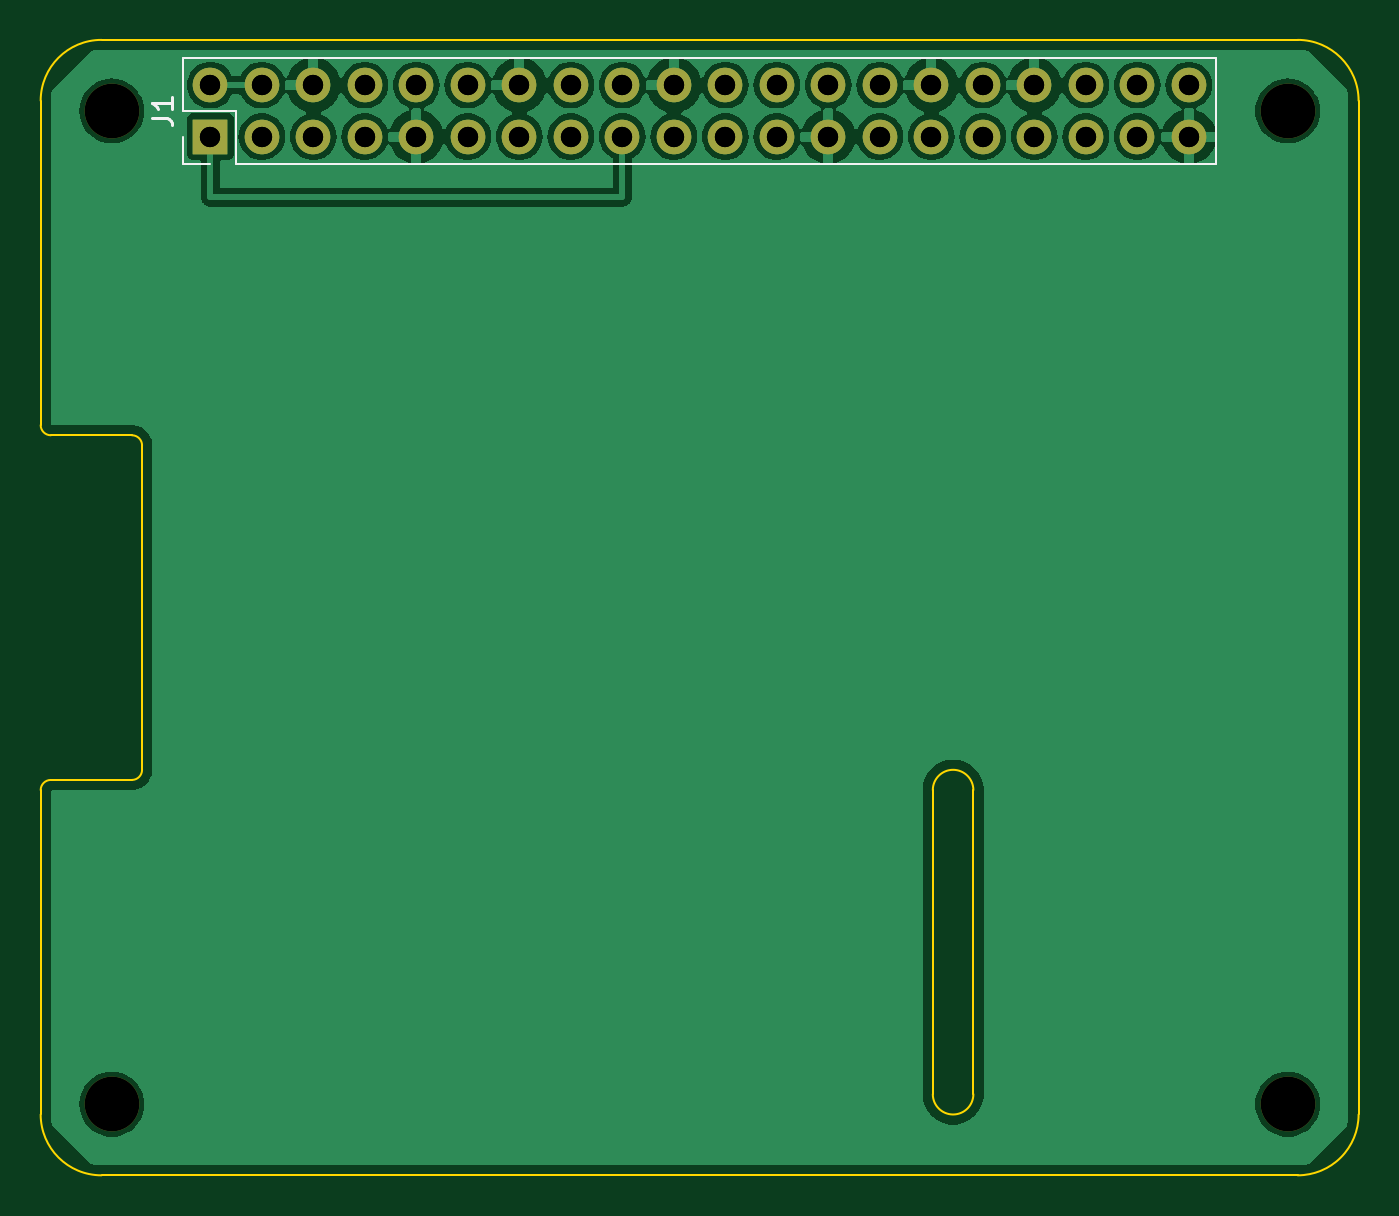
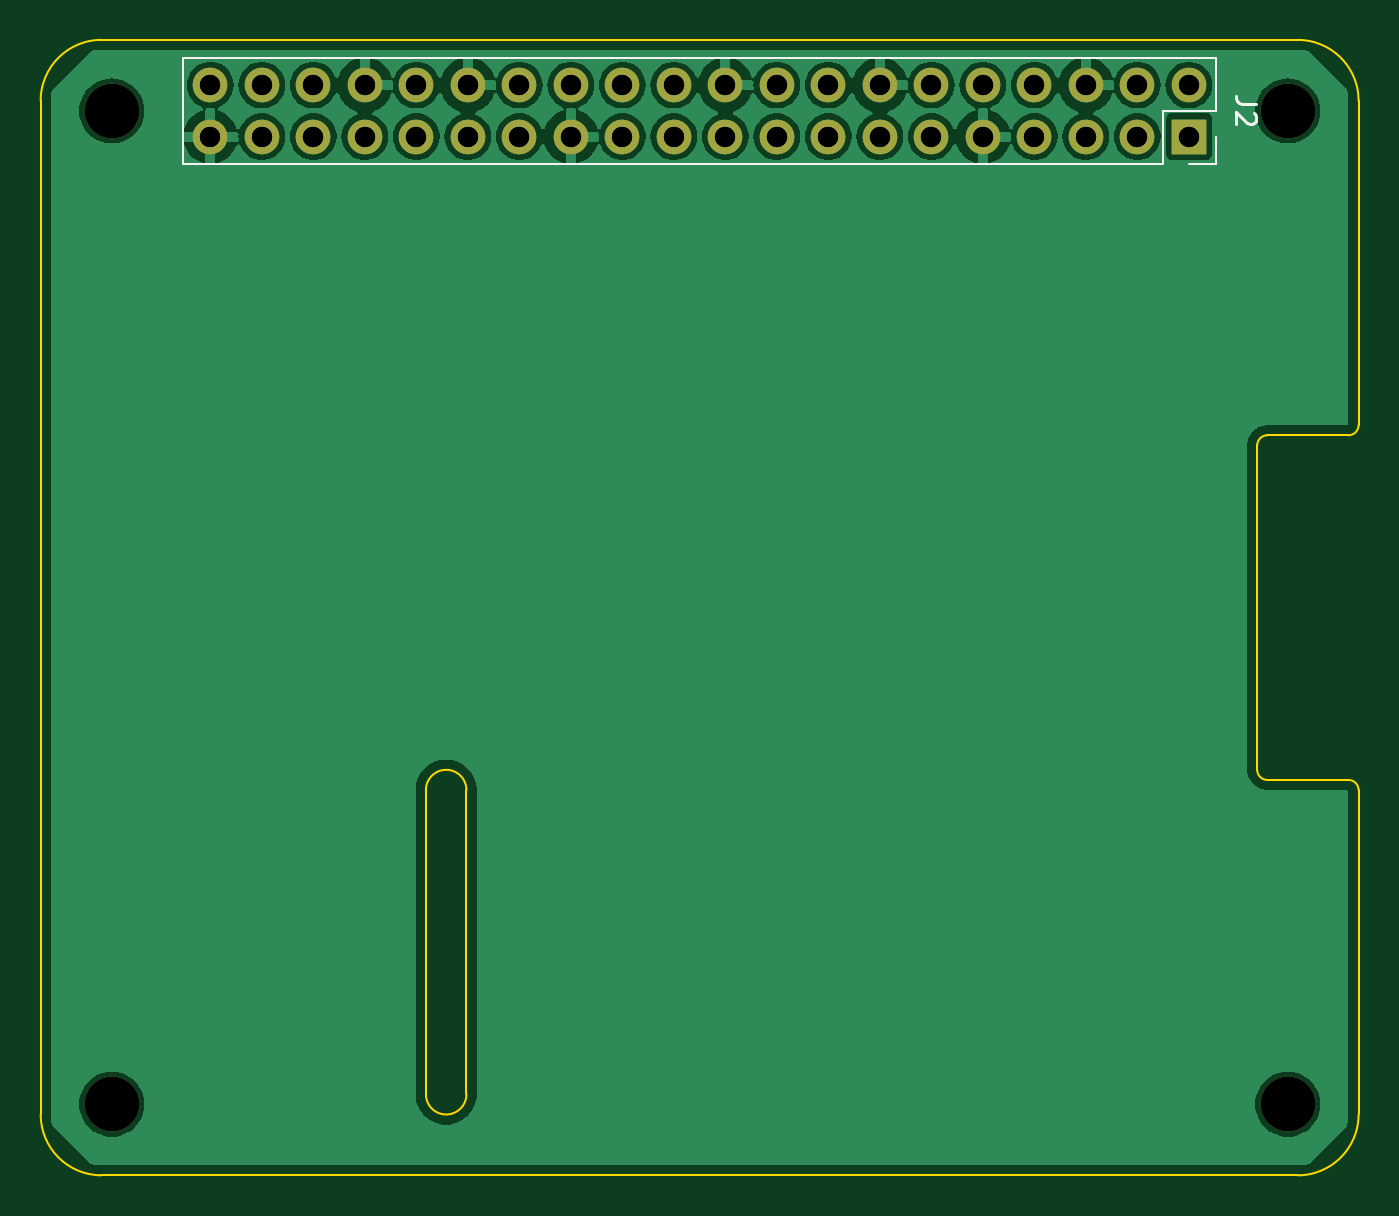
Circuit board: 8 layer files. Board 65.0 x 56.0 mm.
- bottom_copper: t_eth_elite_hat_adapter-B_Cu.gbl (71511 bytes)
- bottom_mask: t_eth_elite_hat_adapter-B_Mask.gbs (2805 bytes)
- bottom_silk: t_eth_elite_hat_adapter-B_Silkscreen.gbo (1710 bytes)
- outline: t_eth_elite_hat_adapter-Edge_Cuts.gm1 (1781 bytes)
- top_copper: t_eth_elite_hat_adapter-F_Cu.gtl (74701 bytes)
- top_mask: t_eth_elite_hat_adapter-F_Mask.gts (2805 bytes)
- top_silk: t_eth_elite_hat_adapter-F_Silkscreen.gto (1460 bytes)
- drill: t_eth_elite_hat_adapter.drl (1678 bytes)

=== bottom_copper: t_eth_elite_hat_adapter-B_Cu.gbl (71511 bytes, source omitted) ===
=== bottom_mask: t_eth_elite_hat_adapter-B_Mask.gbs ===
%TF.GenerationSoftware,KiCad,Pcbnew,7.0.11+dfsg-1build4*%
%TF.CreationDate,2026-09-22T12:35:17+09:00*%
%TF.ProjectId,t_eth_elite_hat_adapter,745f6574-685f-4656-9c69-74655f686174,rev?*%
%TF.SameCoordinates,Original*%
%TF.FileFunction,Soldermask,Bot*%
%TF.FilePolarity,Negative*%
%FSLAX46Y46*%
G04 Gerber Fmt 4.6, Leading zero omitted, Abs format (unit mm)*
G04 Created by KiCad (PCBNEW 7.0.11+dfsg-1build4) date 2026-09-22 12:35:17*
%MOMM*%
%LPD*%
G01*
G04 APERTURE LIST*
%ADD10R,1.700000X1.700000*%
%ADD11O,1.700000X1.700000*%
%ADD12C,2.700000*%
G04 APERTURE END LIST*
D10*
%TO.C,J1*%
X108370000Y-48770000D03*
D11*
X108370000Y-46230000D03*
X110910000Y-48770000D03*
X110910000Y-46230000D03*
X113450000Y-48770000D03*
X113450000Y-46230000D03*
X115990000Y-48770000D03*
X115990000Y-46230000D03*
X118530000Y-48770000D03*
X118530000Y-46230000D03*
X121070000Y-48770000D03*
X121070000Y-46230000D03*
X123610000Y-48770000D03*
X123610000Y-46230000D03*
X126150000Y-48770000D03*
X126150000Y-46230000D03*
X128690000Y-48770000D03*
X128690000Y-46230000D03*
X131230000Y-48770000D03*
X131230000Y-46230000D03*
X133770000Y-48770000D03*
X133770000Y-46230000D03*
X136310000Y-48770000D03*
X136310000Y-46230000D03*
X138850000Y-48770000D03*
X138850000Y-46230000D03*
X141390000Y-48770000D03*
X141390000Y-46230000D03*
X143930000Y-48770000D03*
X143930000Y-46230000D03*
X146470000Y-48770000D03*
X146470000Y-46230000D03*
X149010000Y-48770000D03*
X149010000Y-46230000D03*
X151550000Y-48770000D03*
X151550000Y-46230000D03*
X154090000Y-48770000D03*
X154090000Y-46230000D03*
X156630000Y-48770000D03*
X156630000Y-46230000D03*
%TD*%
D12*
%TO.C,MH4*%
X161500000Y-96500000D03*
%TD*%
%TO.C,MH3*%
X103500000Y-96500000D03*
%TD*%
%TO.C,MH1*%
X103500000Y-47500000D03*
%TD*%
%TO.C,MH2*%
X161500000Y-47500000D03*
%TD*%
D10*
%TO.C,J2*%
X108370000Y-48770000D03*
D11*
X108370000Y-46230000D03*
X110910000Y-48770000D03*
X110910000Y-46230000D03*
X113450000Y-48770000D03*
X113450000Y-46230000D03*
X115990000Y-48770000D03*
X115990000Y-46230000D03*
X118530000Y-48770000D03*
X118530000Y-46230000D03*
X121070000Y-48770000D03*
X121070000Y-46230000D03*
X123610000Y-48770000D03*
X123610000Y-46230000D03*
X126150000Y-48770000D03*
X126150000Y-46230000D03*
X128690000Y-48770000D03*
X128690000Y-46230000D03*
X131230000Y-48770000D03*
X131230000Y-46230000D03*
X133770000Y-48770000D03*
X133770000Y-46230000D03*
X136310000Y-48770000D03*
X136310000Y-46230000D03*
X138850000Y-48770000D03*
X138850000Y-46230000D03*
X141390000Y-48770000D03*
X141390000Y-46230000D03*
X143930000Y-48770000D03*
X143930000Y-46230000D03*
X146470000Y-48770000D03*
X146470000Y-46230000D03*
X149010000Y-48770000D03*
X149010000Y-46230000D03*
X151550000Y-48770000D03*
X151550000Y-46230000D03*
X154090000Y-48770000D03*
X154090000Y-46230000D03*
X156630000Y-48770000D03*
X156630000Y-46230000D03*
%TD*%
M02*

=== bottom_silk: t_eth_elite_hat_adapter-B_Silkscreen.gbo ===
%TF.GenerationSoftware,KiCad,Pcbnew,7.0.11+dfsg-1build4*%
%TF.CreationDate,2026-09-22T12:35:17+09:00*%
%TF.ProjectId,t_eth_elite_hat_adapter,745f6574-685f-4656-9c69-74655f686174,rev?*%
%TF.SameCoordinates,Original*%
%TF.FileFunction,Legend,Bot*%
%TF.FilePolarity,Positive*%
%FSLAX46Y46*%
G04 Gerber Fmt 4.6, Leading zero omitted, Abs format (unit mm)*
G04 Created by KiCad (PCBNEW 7.0.11+dfsg-1build4) date 2026-09-22 12:35:17*
%MOMM*%
%LPD*%
G01*
G04 APERTURE LIST*
%ADD10C,0.150000*%
%ADD11C,0.120000*%
G04 APERTURE END LIST*
D10*
X105054819Y-47166666D02*
X105769104Y-47166666D01*
X105769104Y-47166666D02*
X105911961Y-47119047D01*
X105911961Y-47119047D02*
X106007200Y-47023809D01*
X106007200Y-47023809D02*
X106054819Y-46880952D01*
X106054819Y-46880952D02*
X106054819Y-46785714D01*
X105150057Y-47595238D02*
X105102438Y-47642857D01*
X105102438Y-47642857D02*
X105054819Y-47738095D01*
X105054819Y-47738095D02*
X105054819Y-47976190D01*
X105054819Y-47976190D02*
X105102438Y-48071428D01*
X105102438Y-48071428D02*
X105150057Y-48119047D01*
X105150057Y-48119047D02*
X105245295Y-48166666D01*
X105245295Y-48166666D02*
X105340533Y-48166666D01*
X105340533Y-48166666D02*
X105483390Y-48119047D01*
X105483390Y-48119047D02*
X106054819Y-47547619D01*
X106054819Y-47547619D02*
X106054819Y-48166666D01*
D11*
%TO.C,J2*%
X157960000Y-44900000D02*
X157960000Y-50100000D01*
X107040000Y-44900000D02*
X157960000Y-44900000D01*
X107040000Y-44900000D02*
X107040000Y-47500000D01*
X109640000Y-47500000D02*
X109640000Y-50100000D01*
X107040000Y-47500000D02*
X109640000Y-47500000D01*
X107040000Y-48770000D02*
X107040000Y-50100000D01*
X109640000Y-50100000D02*
X157960000Y-50100000D01*
X107040000Y-50100000D02*
X108370000Y-50100000D01*
%TD*%
M02*

=== outline: t_eth_elite_hat_adapter-Edge_Cuts.gm1 ===
%TF.GenerationSoftware,KiCad,Pcbnew,7.0.11+dfsg-1build4*%
%TF.CreationDate,2026-09-22T12:35:17+09:00*%
%TF.ProjectId,t_eth_elite_hat_adapter,745f6574-685f-4656-9c69-74655f686174,rev?*%
%TF.SameCoordinates,Original*%
%TF.FileFunction,Profile,NP*%
%FSLAX46Y46*%
G04 Gerber Fmt 4.6, Leading zero omitted, Abs format (unit mm)*
G04 Created by KiCad (PCBNEW 7.0.11+dfsg-1build4) date 2026-09-22 12:35:17*
%MOMM*%
%LPD*%
G01*
G04 APERTURE LIST*
%TA.AperFunction,Profile*%
%ADD10C,0.100000*%
%TD*%
G04 APERTURE END LIST*
D10*
X165000000Y-47000000D02*
G75*
G03*
X162000000Y-44000000I-3000000J0D01*
G01*
X100500000Y-63500000D02*
X104500000Y-63500000D01*
X162000000Y-44000000D02*
X103000000Y-44000000D01*
X104500000Y-80500000D02*
G75*
G03*
X105000000Y-80000000I0J500000D01*
G01*
X146000000Y-81000000D02*
G75*
G03*
X144000000Y-81000000I-1000000J0D01*
G01*
X100000000Y-47000000D02*
X100000000Y-63000000D01*
X103000000Y-44000000D02*
G75*
G03*
X100000000Y-47000000I0J-3000000D01*
G01*
X146000000Y-81000000D02*
X146000000Y-96000000D01*
X103000000Y-100000000D02*
X162000000Y-100000000D01*
X144000000Y-96000000D02*
G75*
G03*
X146000000Y-96000000I1000000J0D01*
G01*
X100000000Y-81000000D02*
X100000000Y-97000000D01*
X144000000Y-96000000D02*
X144000000Y-81000000D01*
X105000000Y-64000000D02*
X105000000Y-80000000D01*
X100499127Y-80500001D02*
G75*
G03*
X100000000Y-81000000I873J-499999D01*
G01*
X104500000Y-80500000D02*
X100500000Y-80500000D01*
X165000000Y-97000000D02*
X165000000Y-47000000D01*
X162000000Y-100000000D02*
G75*
G03*
X165000000Y-97000000I0J3000000D01*
G01*
X100000000Y-63000000D02*
G75*
G03*
X100500000Y-63500000I500000J0D01*
G01*
X105000000Y-64000000D02*
G75*
G03*
X104500000Y-63500000I-500000J0D01*
G01*
X100000000Y-97000000D02*
G75*
G03*
X103000000Y-100000000I3000000J0D01*
G01*
M02*

=== top_copper: t_eth_elite_hat_adapter-F_Cu.gtl (74701 bytes, source omitted) ===
=== top_mask: t_eth_elite_hat_adapter-F_Mask.gts ===
%TF.GenerationSoftware,KiCad,Pcbnew,7.0.11+dfsg-1build4*%
%TF.CreationDate,2026-09-22T12:35:17+09:00*%
%TF.ProjectId,t_eth_elite_hat_adapter,745f6574-685f-4656-9c69-74655f686174,rev?*%
%TF.SameCoordinates,Original*%
%TF.FileFunction,Soldermask,Top*%
%TF.FilePolarity,Negative*%
%FSLAX46Y46*%
G04 Gerber Fmt 4.6, Leading zero omitted, Abs format (unit mm)*
G04 Created by KiCad (PCBNEW 7.0.11+dfsg-1build4) date 2026-09-22 12:35:17*
%MOMM*%
%LPD*%
G01*
G04 APERTURE LIST*
%ADD10R,1.700000X1.700000*%
%ADD11O,1.700000X1.700000*%
%ADD12C,2.700000*%
G04 APERTURE END LIST*
D10*
%TO.C,J1*%
X108370000Y-48770000D03*
D11*
X108370000Y-46230000D03*
X110910000Y-48770000D03*
X110910000Y-46230000D03*
X113450000Y-48770000D03*
X113450000Y-46230000D03*
X115990000Y-48770000D03*
X115990000Y-46230000D03*
X118530000Y-48770000D03*
X118530000Y-46230000D03*
X121070000Y-48770000D03*
X121070000Y-46230000D03*
X123610000Y-48770000D03*
X123610000Y-46230000D03*
X126150000Y-48770000D03*
X126150000Y-46230000D03*
X128690000Y-48770000D03*
X128690000Y-46230000D03*
X131230000Y-48770000D03*
X131230000Y-46230000D03*
X133770000Y-48770000D03*
X133770000Y-46230000D03*
X136310000Y-48770000D03*
X136310000Y-46230000D03*
X138850000Y-48770000D03*
X138850000Y-46230000D03*
X141390000Y-48770000D03*
X141390000Y-46230000D03*
X143930000Y-48770000D03*
X143930000Y-46230000D03*
X146470000Y-48770000D03*
X146470000Y-46230000D03*
X149010000Y-48770000D03*
X149010000Y-46230000D03*
X151550000Y-48770000D03*
X151550000Y-46230000D03*
X154090000Y-48770000D03*
X154090000Y-46230000D03*
X156630000Y-48770000D03*
X156630000Y-46230000D03*
%TD*%
D12*
%TO.C,MH4*%
X161500000Y-96500000D03*
%TD*%
%TO.C,MH3*%
X103500000Y-96500000D03*
%TD*%
%TO.C,MH1*%
X103500000Y-47500000D03*
%TD*%
%TO.C,MH2*%
X161500000Y-47500000D03*
%TD*%
D10*
%TO.C,J2*%
X108370000Y-48770000D03*
D11*
X108370000Y-46230000D03*
X110910000Y-48770000D03*
X110910000Y-46230000D03*
X113450000Y-48770000D03*
X113450000Y-46230000D03*
X115990000Y-48770000D03*
X115990000Y-46230000D03*
X118530000Y-48770000D03*
X118530000Y-46230000D03*
X121070000Y-48770000D03*
X121070000Y-46230000D03*
X123610000Y-48770000D03*
X123610000Y-46230000D03*
X126150000Y-48770000D03*
X126150000Y-46230000D03*
X128690000Y-48770000D03*
X128690000Y-46230000D03*
X131230000Y-48770000D03*
X131230000Y-46230000D03*
X133770000Y-48770000D03*
X133770000Y-46230000D03*
X136310000Y-48770000D03*
X136310000Y-46230000D03*
X138850000Y-48770000D03*
X138850000Y-46230000D03*
X141390000Y-48770000D03*
X141390000Y-46230000D03*
X143930000Y-48770000D03*
X143930000Y-46230000D03*
X146470000Y-48770000D03*
X146470000Y-46230000D03*
X149010000Y-48770000D03*
X149010000Y-46230000D03*
X151550000Y-48770000D03*
X151550000Y-46230000D03*
X154090000Y-48770000D03*
X154090000Y-46230000D03*
X156630000Y-48770000D03*
X156630000Y-46230000D03*
%TD*%
M02*

=== top_silk: t_eth_elite_hat_adapter-F_Silkscreen.gto ===
%TF.GenerationSoftware,KiCad,Pcbnew,7.0.11+dfsg-1build4*%
%TF.CreationDate,2026-09-22T12:35:17+09:00*%
%TF.ProjectId,t_eth_elite_hat_adapter,745f6574-685f-4656-9c69-74655f686174,rev?*%
%TF.SameCoordinates,Original*%
%TF.FileFunction,Legend,Top*%
%TF.FilePolarity,Positive*%
%FSLAX46Y46*%
G04 Gerber Fmt 4.6, Leading zero omitted, Abs format (unit mm)*
G04 Created by KiCad (PCBNEW 7.0.11+dfsg-1build4) date 2026-09-22 12:35:17*
%MOMM*%
%LPD*%
G01*
G04 APERTURE LIST*
%ADD10C,0.150000*%
%ADD11C,0.120000*%
G04 APERTURE END LIST*
D10*
X105494819Y-47833333D02*
X106209104Y-47833333D01*
X106209104Y-47833333D02*
X106351961Y-47880952D01*
X106351961Y-47880952D02*
X106447200Y-47976190D01*
X106447200Y-47976190D02*
X106494819Y-48119047D01*
X106494819Y-48119047D02*
X106494819Y-48214285D01*
X106494819Y-46833333D02*
X106494819Y-47404761D01*
X106494819Y-47119047D02*
X105494819Y-47119047D01*
X105494819Y-47119047D02*
X105637676Y-47214285D01*
X105637676Y-47214285D02*
X105732914Y-47309523D01*
X105732914Y-47309523D02*
X105780533Y-47404761D01*
D11*
%TO.C,J1*%
X107040000Y-50100000D02*
X107040000Y-48770000D01*
X108370000Y-50100000D02*
X107040000Y-50100000D01*
X109640000Y-50100000D02*
X157960000Y-50100000D01*
X109640000Y-50100000D02*
X109640000Y-47500000D01*
X157960000Y-50100000D02*
X157960000Y-44900000D01*
X107040000Y-47500000D02*
X107040000Y-44900000D01*
X109640000Y-47500000D02*
X107040000Y-47500000D01*
X107040000Y-44900000D02*
X157960000Y-44900000D01*
%TD*%
M02*

=== drill: t_eth_elite_hat_adapter.drl ===
M48
; DRILL file {KiCad 7.0.11+dfsg-1build4} date Tue 22 Sep 2026 12:35:24 PM KST
; FORMAT={-:-/ absolute / metric / decimal}
; #@! TF.CreationDate,2026-09-22T12:35:24+09:00
; #@! TF.GenerationSoftware,Kicad,Pcbnew,7.0.11+dfsg-1build4
; #@! TF.FileFunction,MixedPlating,1,2
FMAT,2
METRIC
; #@! TA.AperFunction,Plated,PTH,ComponentDrill
T1C1.000
; #@! TA.AperFunction,NonPlated,NPTH,ComponentDrill
T2C2.700
%
G90
G05
T1
X108.37Y-46.23
X108.37Y-46.23
X108.37Y-48.77
X108.37Y-48.77
X110.91Y-46.23
X110.91Y-46.23
X110.91Y-48.77
X110.91Y-48.77
X113.45Y-46.23
X113.45Y-46.23
X113.45Y-48.77
X113.45Y-48.77
X115.99Y-46.23
X115.99Y-46.23
X115.99Y-48.77
X115.99Y-48.77
X118.53Y-46.23
X118.53Y-46.23
X118.53Y-48.77
X118.53Y-48.77
X121.07Y-46.23
X121.07Y-46.23
X121.07Y-48.77
X121.07Y-48.77
X123.61Y-46.23
X123.61Y-46.23
X123.61Y-48.77
X123.61Y-48.77
X126.15Y-46.23
X126.15Y-46.23
X126.15Y-48.77
X126.15Y-48.77
X128.69Y-46.23
X128.69Y-46.23
X128.69Y-48.77
X128.69Y-48.77
X131.23Y-46.23
X131.23Y-46.23
X131.23Y-48.77
X131.23Y-48.77
X133.77Y-46.23
X133.77Y-46.23
X133.77Y-48.77
X133.77Y-48.77
X136.31Y-46.23
X136.31Y-46.23
X136.31Y-48.77
X136.31Y-48.77
X138.85Y-46.23
X138.85Y-46.23
X138.85Y-48.77
X138.85Y-48.77
X141.39Y-46.23
X141.39Y-46.23
X141.39Y-48.77
X141.39Y-48.77
X143.93Y-46.23
X143.93Y-46.23
X143.93Y-48.77
X143.93Y-48.77
X146.47Y-46.23
X146.47Y-46.23
X146.47Y-48.77
X146.47Y-48.77
X149.01Y-46.23
X149.01Y-46.23
X149.01Y-48.77
X149.01Y-48.77
X151.55Y-46.23
X151.55Y-46.23
X151.55Y-48.77
X151.55Y-48.77
X154.09Y-46.23
X154.09Y-46.23
X154.09Y-48.77
X154.09Y-48.77
X156.63Y-46.23
X156.63Y-46.23
X156.63Y-48.77
X156.63Y-48.77
T2
X103.5Y-47.5
X103.5Y-96.5
X161.5Y-47.5
X161.5Y-96.5
M30
